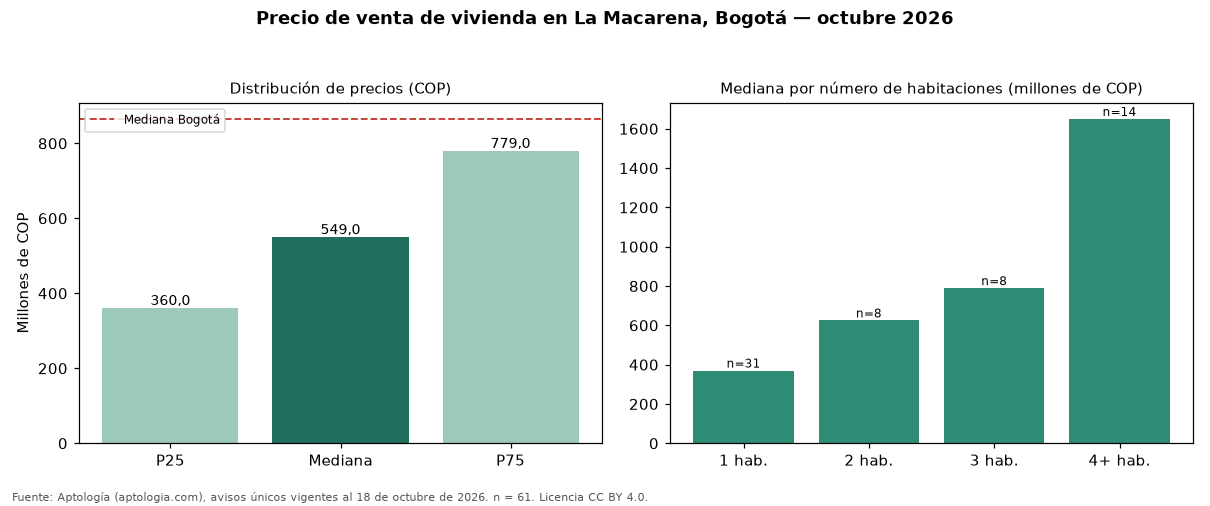

Values plotted in this chart, from the file beside it:
seccion, metrica, valor_cop, n
precio, p25, 360000000, 61
precio, mediana, 549000000, 61
precio, p75, 779000000, 61
cop_por_m2, p25, 5901471, 61
cop_por_m2, mediana, 8055556, 61
cop_por_m2, p75, 9421053, 61
area, area_mediana_m2, 62.0, 61
habitaciones, 1, 370000000, 31
habitaciones, 2, 625000000, 8
habitaciones, 3, 789500000, 8
habitaciones, 4+, 1650000000, 14
administracion, mediana, 370000, 38
estrato, moda, 4, 
parqueadero, porcentaje_con_parqueadero, 57.4, 61
ciudad, mediana_ciudad, 865000000, 54235
ciudad, mediana_cop_por_m2_ciudad, 6557377, 54235
